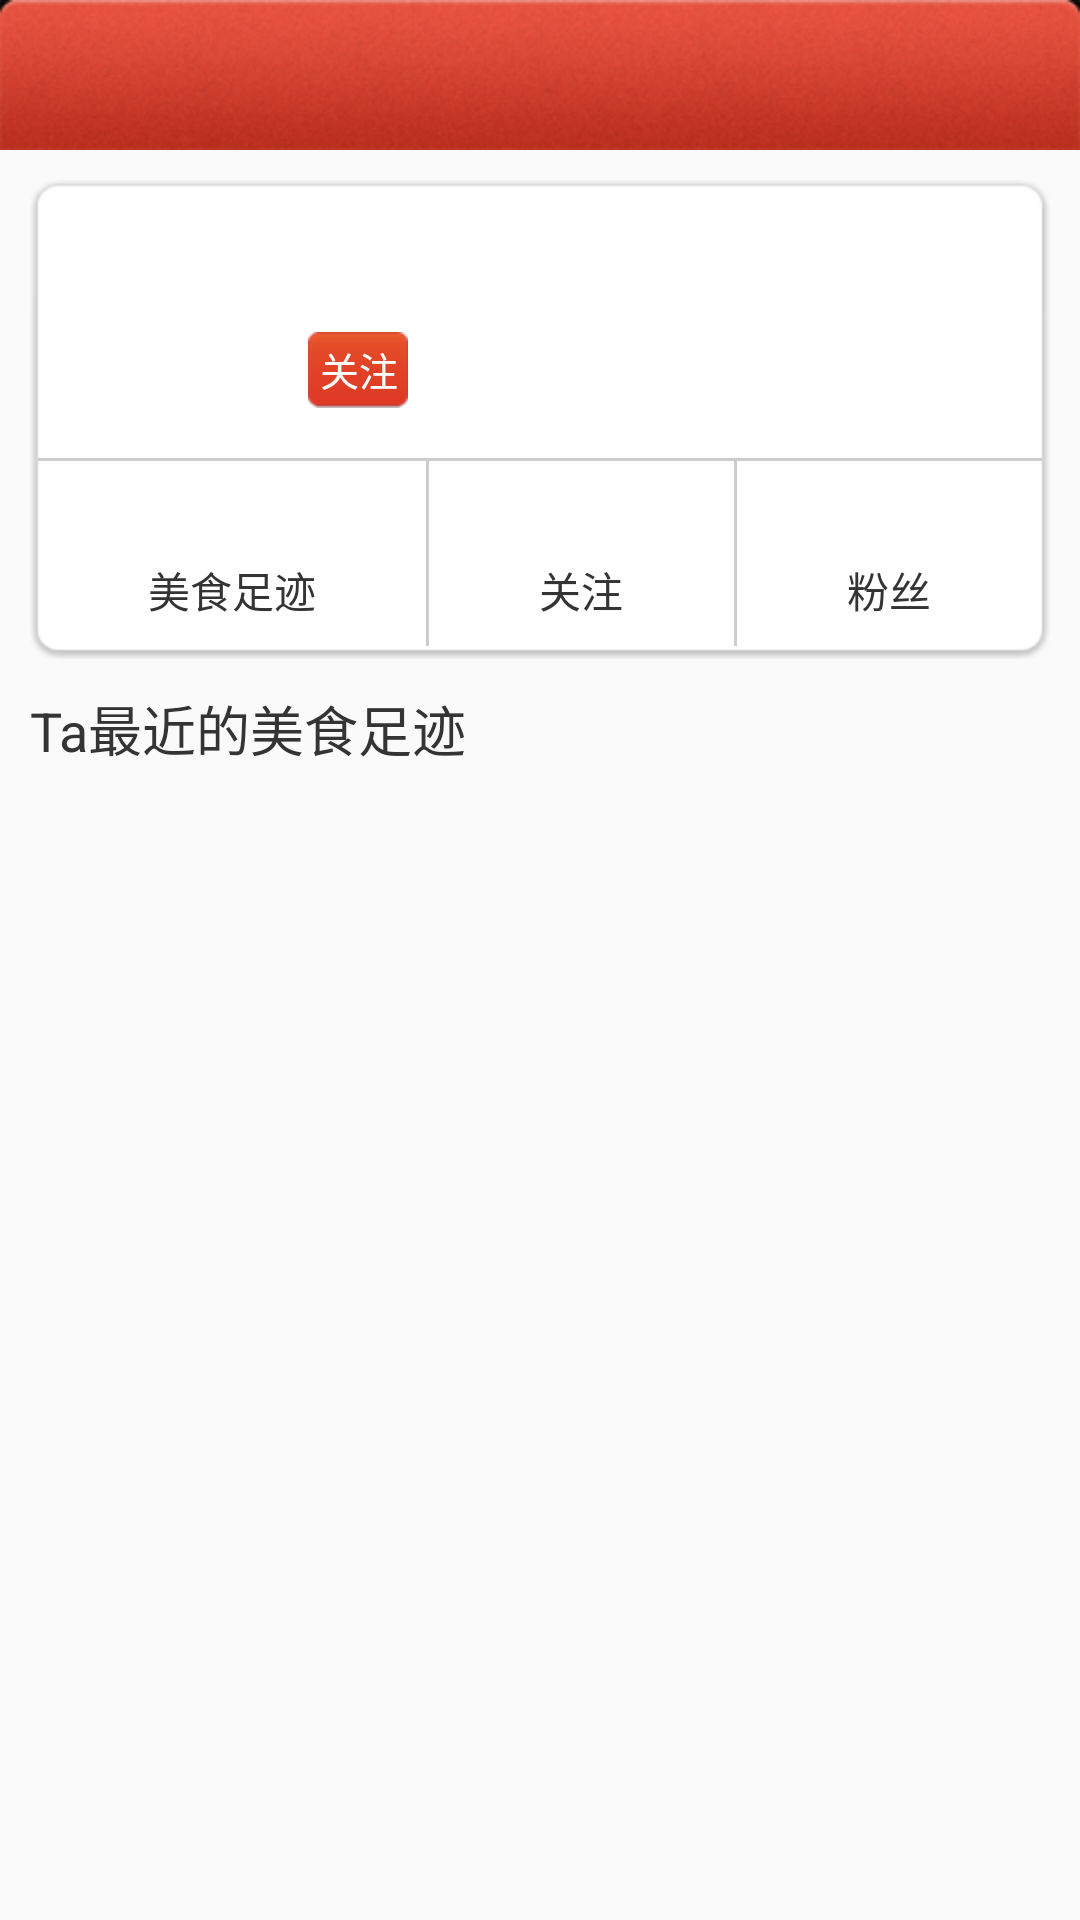

Write the Android layout XML for this screen, with the resource values it uses.
<!-- AndroidManifest.xml: application theme AppTheme -->
<!-- res/layout/activity_user_food_piclist.xml -->
<?xml version="1.0" encoding="utf-8"?>
<LinearLayout xmlns:android="http://schemas.android.com/apk/res/android"
    android:layout_width="match_parent"
    android:layout_height="match_parent"
    android:orientation="vertical" >
    <include layout="@layout/activity_near_food_show_header" /> 
     <LinearLayout
        android:layout_width="fill_parent"
        android:layout_height="wrap_content"
        android:orientation="vertical"
        android:padding="10.0dip" >

        <TableLayout
            android:id="@+id/activity_user_foodprofile_info_base"
            style="@style/table_layout_style" >

            <TableRow android:padding="10.0dip" >

                <LinearLayout
                    android:layout_width="fill_parent"
                    android:layout_height="wrap_content"
                    android:layout_span="3"
                    android:layout_weight="1.0"
                    android:orientation="horizontal" >

                    <ImageView
                        android:id="@+id/activity_user_foodprofile_info_userimg"
                        android:layout_width="70.0dip"
                        android:layout_height="70.0dip"
                        android:scaleType="centerCrop" />

                    <LinearLayout
                        android:layout_width="wrap_content"
                        android:layout_height="match_parent"
                        android:layout_marginLeft="10.0dip" 
                        android:orientation="vertical">

                        <LinearLayout 
                            android:layout_width="wrap_content"
                            android:layout_height="wrap_content"
                            android:orientation="horizontal"
                                 android:layout_gravity="top|left|center"
                            android:drawablePadding="2.0dip"
                            >
                            <TextView
                            android:id="@+id/activity_user_foodprofile_info_username"
                            android:layout_width="wrap_content"
                            android:layout_height="wrap_content"
                              
                            android:singleLine="true"
                            android:textColor="@color/red"
                            android:textSize="15.0sp"
                            android:textStyle="bold" />
                            <TextView
                                android:id="@+id/activity_user_foodprofile_info_level_title"
                                android:layout_width="wrap_content"
                                android:layout_height="wrap_content"
                                android:layout_marginLeft="5dp"
                                android:textSize="12.0sp" />
                            
                        </LinearLayout>
                        

                        <TextView
                            android:id="@+id/activity_user_foodprofile_info_favdesc"
                            android:layout_width="wrap_content"
                            android:layout_height="wrap_content"
                            android:layout_gravity="left|center"
                            android:ellipsize="end"
                            android:singleLine="true"
                            android:textColor="@color/recdish_simple_color"
                            android:textSize="13.0sp" />

                        <CheckedTextView
                            android:id="@+id/activity_user_foodprofile_info_follow"
                            android:layout_width="wrap_content"
                            android:layout_height="wrap_content"
                            android:layout_gravity="bottom|left|center"
                            android:background="@drawable/follow"
                            android:checked="false"
                            android:text="关注"
                            android:textColor="#ffffffff"
                            android:textSize="13.0sp" />
                    </LinearLayout>
                </LinearLayout>
            </TableRow>

            <ImageView 
                android:background="#ffcdcdcd"
                android:layout_width="match_parent"
                android:layout_height="1dp"
                
                />

            <TableRow>

                <LinearLayout
                    android:id="@+id/activity_user_foodprofile_info_status_foodprint"
                    style="@style/profile_info_status_linearlayout"
                    android:background="@drawable/group_row_bottom_left" >

                    <TextView
                        android:id="@+id/activity_user_foodprofile_info_foodprint_count"
                        style="@style/profile_info_status_count" />

                    <TextView
                        style="@style/profile_info_status_desc"
                        android:text="美食足迹" />
                </LinearLayout>

                <View
                    android:layout_width="1.0dip"
                    android:layout_height="fill_parent"
                    android:layout_marginBottom="1.5dip"
                    android:background="#ffcdcdcd" />

                <LinearLayout
                    android:id="@+id/activity_user_foodprofile_info_status_follow"
                    style="@style/profile_info_status_linearlayout"
                    android:background="@drawable/group_row_bottom_left" >

                    <TextView
                        android:id="@+id/activity_user_foodprofile_info_follow_count"
                        style="@style/profile_info_status_count" />

                    <TextView
                        style="@style/profile_info_status_desc"
                        android:text="关注" />
                </LinearLayout>

                <View
                    android:layout_width="1.0dip"
                    android:layout_height="fill_parent"
                    android:layout_marginBottom="1.5dip"
                    android:background="#ffcdcdcd" />

                <LinearLayout
                    android:id="@+id/activity_user_foodprofile_info_status_fans"
                    style="@style/profile_info_status_linearlayout"
                    android:background="@drawable/group_row_bottom_left" >

                    <TextView
                        android:id="@+id/activity_user_foodprofile_info_fans_count"
                        style="@style/profile_info_status_count" />

                    <TextView
                        style="@style/profile_info_status_desc"
                        android:text="粉丝" />
                </LinearLayout>
            </TableRow>
        </TableLayout>

        <TextView
            android:layout_width="fill_parent"
            android:layout_height="wrap_content"
            android:layout_marginTop="10.0dip"
            android:text="Ta最近的美食足迹"
            android:textColor="@color/recdish_simple_color"
            android:textSize="18.0sp" />
			
        <TextView 
         android:id="@+id/activity_user_food_piclist_nofind_tv"
		android:textColor="#ff000000"
        android:layout_width="match_parent"
    	android:layout_height="wrap_content"
    	android:text="Ta还没有上传过美食"
    	android:layout_marginTop="10dp"
    	android:layout_marginLeft="20dp"
    	android:textSize="20dp"
    	android:background="@drawable/radius_white_new_bg"
    	android:visibility="gone"
        />
        <ListView
             android:layout_margin="0.5dp"
            android:background="@drawable/radius_white_new_bg"
          	 android:layout_width="match_parent"
            android:layout_height="wrap_content"
            android:id="@+id/activity_user_foodprofile_info_foodprint_list"
            android:layout_marginTop="5.0dip"
            android:visibility="gone" />
    </LinearLayout>
    


</LinearLayout>
<!-- res/layout/activity_near_food_show_header.xml (included above) -->
<?xml version="1.0" encoding="utf-8"?>
<FrameLayout xmlns:android="http://schemas.android.com/apk/res/android"
    android:id="@+id/activity_near_food_show_layout_header"
    android:layout_width="fill_parent"
    android:layout_height="50dp"
    android:background="@drawable/navgation_bg_800"
    android:padding="0.0dip" >

    <ImageView
        android:id="@+id/activity_near_food_show_header_left_imgview"
        android:layout_width="wrap_content"
        android:layout_height="wrap_content"
        android:layout_gravity="left|center"
        android:background="@null"
        android:visibility="invisible" />

    <TextView
        android:id="@+id/activity_near_food_show_header_center_text"
        android:layout_width="180.0dip"
        android:layout_height="fill_parent"
        android:layout_gravity="center"
        android:gravity="center"
        android:textColor="@color/med_cream"
        android:textSize="15.0sp"
        android:visibility="invisible" />

    <ImageView
        android:id="@+id/activity_near_food_show_header_right_imgview"
        android:layout_width="wrap_content"
        android:layout_height="wrap_content"
        android:layout_gravity="right|center"
        android:background="@null"
        android:visibility="invisible" />

    <ProgressBar
        android:id="@+id/activity_near_food_show_header_right_loading"
        style="@android:style/Widget.ProgressBar.Small"
        android:layout_width="wrap_content"
        android:layout_height="wrap_content"
        android:layout_gravity="right|center"
        android:layout_marginRight="10.0dip"
        android:visibility="invisible" />

</FrameLayout>
<!-- resources referenced by this layout -->
<resources>
  <color name="med_cream">#fff0eee4</color>
  <color name="recdish_simple_color">#ff343434</color>
  <color name="red">#fff34232</color>
  <!-- drawable group_row_bottom_left (drawable-hdpi) -->
  <?xml version="1.0" encoding="utf-8"?>
  <selector
    xmlns:android="http://schemas.android.com/apk/res/android">
      <item android:state_pressed="true">
          <shape>
              <gradient android:startColor="#ffff8c00" android:endColor="#ffffffff" android:angle="270.0" />
              <corners android:bottomRightRadius="8.0dip" />
          </shape>
      </item>
      <item android:state_focused="true">
          <shape>
              <gradient android:startColor="#ffffc2b7" android:endColor="#ffffc2b7" android:angle="270.0" />
              <corners android:bottomRightRadius="8.0dip" />
          </shape>
      </item>
  </selector>
  <!-- drawable navgation_bg_800: png bitmap (drawable-hdpi, 43603 bytes) -->
  <style name="profile_info_status_count">
          <item name="android:textSize">16.0sp</item>
          <item name="android:textStyle">bold</item>
          <item name="android:textColor">@color/black_text</item>
          <item name="android:layout_width">wrap_content</item>
          <item name="android:layout_height">wrap_content</item>
      </style>
  <style name="profile_info_status_desc">
          <item name="android:textSize">14.0sp</item>
          <item name="android:textColor">@color/recdish_simple_color</item>
          <item name="android:layout_width">wrap_content</item>
          <item name="android:layout_height">wrap_content</item>
          <item name="android:layout_marginTop">1.0dip</item>
      </style>
  <style name="profile_info_status_linearlayout">
          <item name="android:gravity">center</item>
          <item name="android:orientation">vertical</item>
          <item name="android:paddingTop">10.0dip</item>
          <item name="android:paddingBottom">10.0dip</item>
          <item name="android:focusable">true</item>
          <item name="android:clickable">true</item>
          <item name="android:layout_width">fill_parent</item>
          <item name="android:layout_height">wrap_content</item>
          <item name="android:layout_weight">1.0</item>
      </style>
  <style name="table_layout_style">
          <item name="android:background">@drawable/radius_white_new_bg</item>
          <item name="android:padding">2.5dip</item>
          <item name="android:layout_width">fill_parent</item>
          <item name="android:layout_height">wrap_content</item>
      </style>
  <style name="AppTheme" parent="AppBaseTheme">
          
      </style>
  <color name="black_text">#ff000000</color>
  <style name="AppBaseTheme" parent="Theme.AppCompat.Light">
          
      </style>
</resources>
